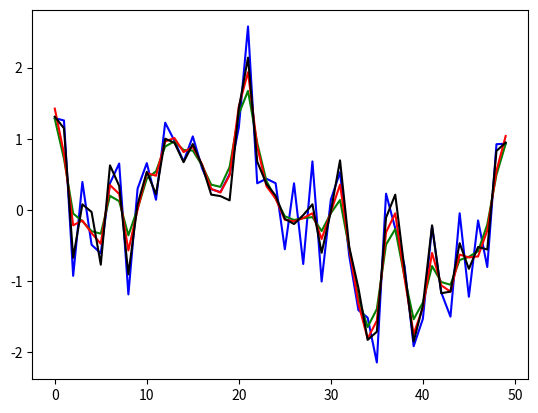

Write Python code to recreate this figure.
#!/usr/bin/env python

import numpy as np
import scipy.linalg
from matplotlib import pyplot as plt
import math

def genSine(f0, fs, dur):
    t = np.arange(dur)
    sinusoid = np.sin(2*np.pi*t*(f0/fs))
    sinusoid = normalise(sinusoid)
    return sinusoid

def genNoise(dur):
    noise = np.random.normal(0,1,dur)
    noise = normalise(noise)
    return noise

def normalise(x):
    maxamp = max(x)
    amp = 1 #math.floor(MAX_INT16/maxamp)
    norm = np.zeros(len(x))
    norm = amp*x
    return norm

def generateSignal():
    f0 = 1
    fs = 50
    dur = 1*fs                      #seconds
    MAX_INT16 = 32767
    sinusoid = genSine(f0,fs,dur)
    noise = genNoise(dur)
    sum = sinusoid + noise
    sum = normalise(sum)
    return sum

def ComputeAlpha(order):
    n = order/2
    alpha = (-1)**(n+1)*2**(-2.*n)
    return alpha

def GetDissipationMatrix(stencil,size,boundary):
    #D = np.zeros((size, size), dtype=np.double)
    #for i, v in enumerate(stencil):
    #    np.fill_diagonal(D[:,i:], v)

    D = scipy.linalg.toeplitz([stencil[0]] + [0*i for i in range(size-len(stencil))], list(stencil) + [0*i for i in range(size-len(stencil))])
    #boundary
    num_rows = boundary.shape[0]
    try:
        num_columns = boundary.shape[1]
        remainder = np.zeros([num_rows,size-num_columns])
    except IndexError:
        remainder = np.zeros(size - num_rows)

    #boundary_matrix = np.concatenate((boundary,remainder),axis=0) 
    boundary_matrix = np.hstack((boundary,remainder))
    D = np.vstack((boundary_matrix,D))
    # special care has to be taken for 1D boundary vectors
    try:
        D = np.vstack((D,np.flipud(np.fliplr(boundary_matrix))))
    except ValueError:
        D = np.vstack((D,np.fliplr([boundary_matrix])[0]))
    return D

def filt_kernel_2(factor,U):
    stencil = np.asarray([-1.0,2.0,-1.0])
    alpha = ComputeAlpha(2)
    stencil = factor*alpha*stencil
    D = GetDissipationMatrix(stencil,U.shape[0],boundary=factor*alpha*np.asarray([1.0,-1.0]))

    U_bar = U + np.dot(D,U)

    return U_bar

def filt_kernel_4(factor,U):
    stencil = np.asarray([-1.0,4.0,-6.0,4.0,-1.0])
    alpha = ComputeAlpha(4)
    stencil = factor*alpha*stencil
    D = GetDissipationMatrix(stencil,U.shape[0],boundary=factor*alpha*np.asarray([[-1.0,2.0,-1.0],[2.0,-5.0,4.0]]))

    U_bar = U + np.dot(D,U)

    return U_bar

def filt_kernel_8(factor,U):
    stencil = np.asarray([-1.0,8.0,-28.0,56.0,-70.0,56.0,-28.0,8.0,-1.0])
    alpha = ComputeAlpha(8)
    stencil = factor*alpha*stencil
    boundary_matrix = factor*alpha*np.asarray([[-1.0,  4.0, -6.0,  4.0, -1.0] \
                                              ,[ 4.0,-17.0, 28.0,-22.0,  8.0] \
                                              ,[-6.0, 28.0,-53.0, 52.0,-28.0] \
                                              ,[ 4.0,-22.0, 52.0,-69.0, 56.0]])
    D = GetDissipationMatrix(stencil,U.shape[0],boundary=boundary_matrix)
    U_bar = U + np.dot(D,U)
    return U_bar

def filt_kernel_10(factor,U):
    stencil = np.asarray([-1.0,10.0,-45.0,120.0,-210.0,252.0,-210.0,210.0,-45.0,10.0,-1.0])
    alpha = ComputeAlpha(10)
    stencil = factor*alpha*stencil
    boundary_matrix = factor*alpha*np.asarray([[  1.0, -5.0,  10.0, -10.0,   5.0, -1.0] \
                                              ,[ -5.0, 26.0, -55.0,  60.0, -35.0, 10.0] \
                                              ,[ 10.0,-55.0, 126.0,-155.0, 110.0,-45.0] \
                                              ,[-10.0, 60.0,-155.0, 226.0,-205.0,120.0] \
                                              ,[  5.0,-35.0, 110.0,-205.0, 251.0,210.0]])
    D = GetDissipationMatrix(stencil,U.shape[0],boundary=boundary_matrix)
    U_bar = U + np.dot(D,U)
    return U_bar

if __name__ == '__main__':
    U = generateSignal()
    plt.close('all')
    plt.plot(U,'b')

    U_bar = filt_kernel_2(-1.0,U)
    plt.plot(U_bar,'g')

    U_bar = filt_kernel_4(-1.0,U)
    plt.plot(U_bar,'r')

    ##U_bar = filt_kernel_8(-1.0,U)
    ##plt.plot(U_bar,'b')

    U_bar = filt_kernel_10(-1.0,U)
    plt.plot(U_bar,'k')

    plt.show()

    #D = GetDissipationMatrix(np.asarray([-1.0,2.0,-1.0]),6,boundary=np.asarray([1.0,-1.0]))
    #print D
    #print 
    #D = GetDissipationMatrix(np.asarray([-1.0,4.0,-6.0,4.0,-1.0]),6,boundary=np.asarray([[-1.0,2.0,-1.0],[2.0,-5.0,4.0]]))
